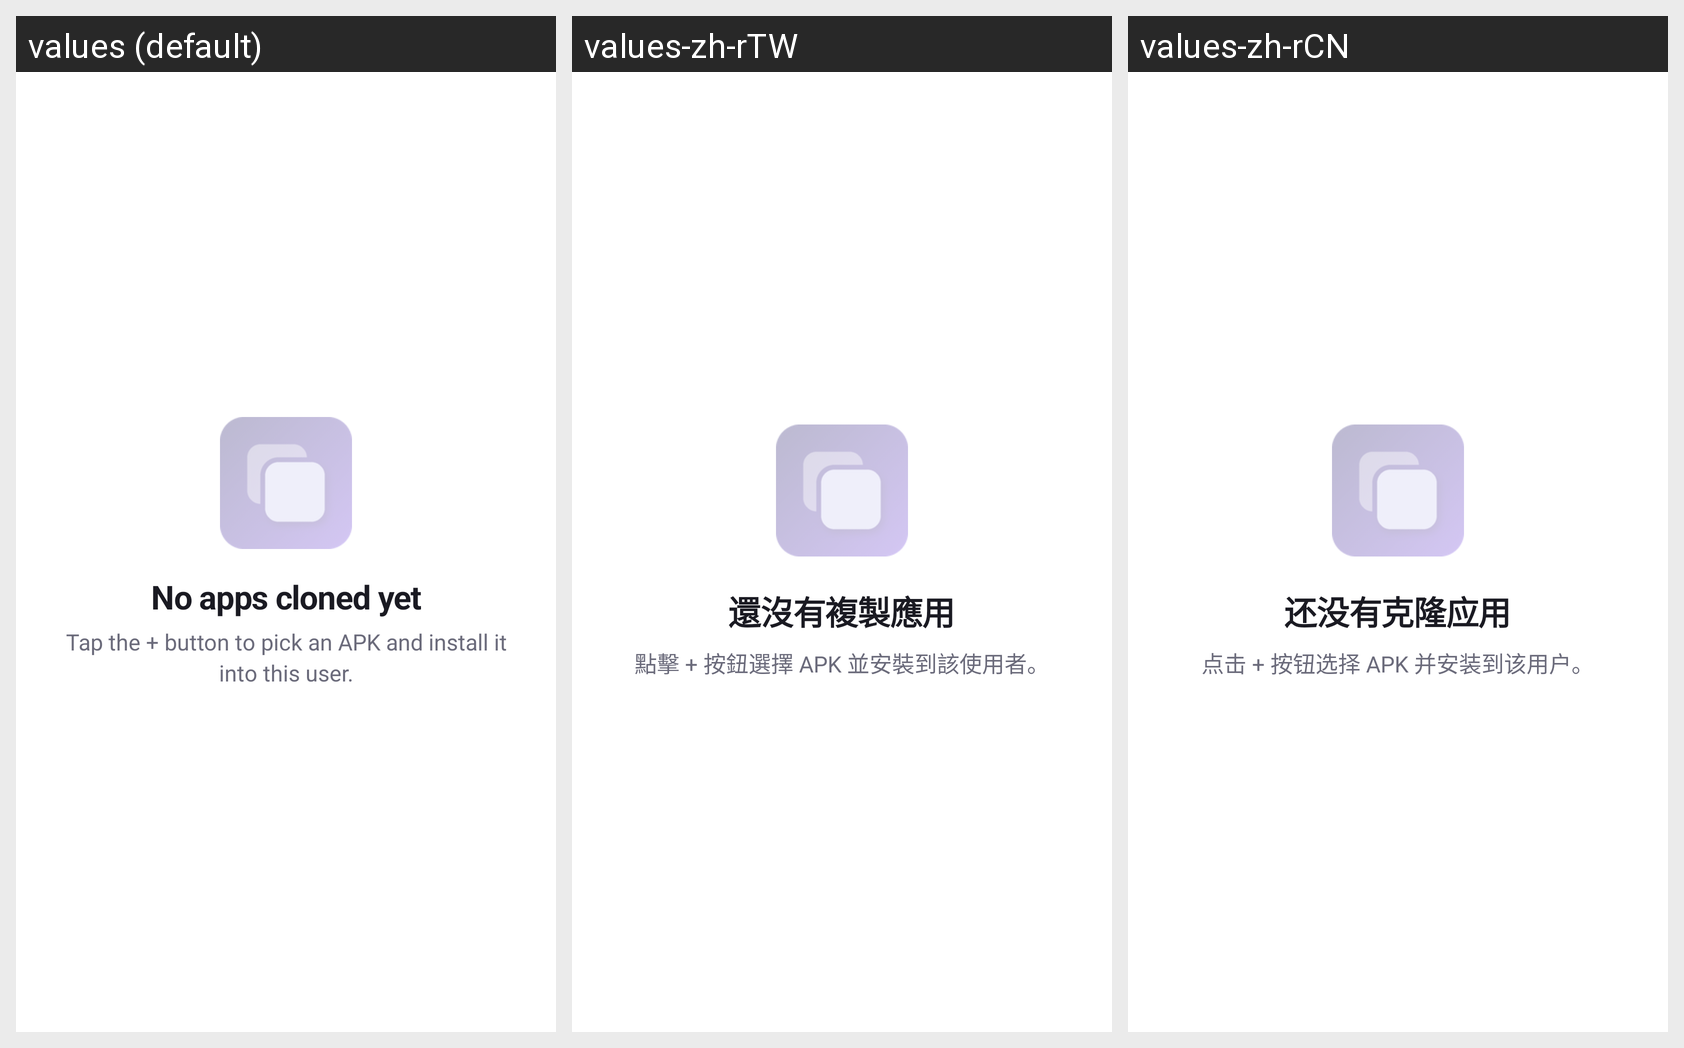

For this localized Android screen grid, give each drawn string resource with its value in every locale shown.
Android screen res/layout/view_apps_empty.xml rendered under 3 locales, left to right: values (default), values-zh-rTW, values-zh-rCN. Device: Nexus 5 (rendered at 1080×1920; each locale shown at half size, 540×960, under a caption strip naming it); theme Theme.NexusClone.
Strings drawn on this screen, with the default value and each locale's value (text and hints the layout hard-codes, and strings that could not be matched under every locale, appear in the picture but are not listed):

apps_empty_title
  values: No apps cloned yet
  values-zh-rTW: 還沒有複製應用
  values-zh-rCN: 还没有克隆应用

apps_empty_body
  values: Tap the + button to pick an APK and install it into this user.
  values-zh-rTW: 點擊 + 按鈕選擇 APK 並安裝到該使用者。
  values-zh-rCN: 点击 + 按钮选择 APK 并安装到该用户。
